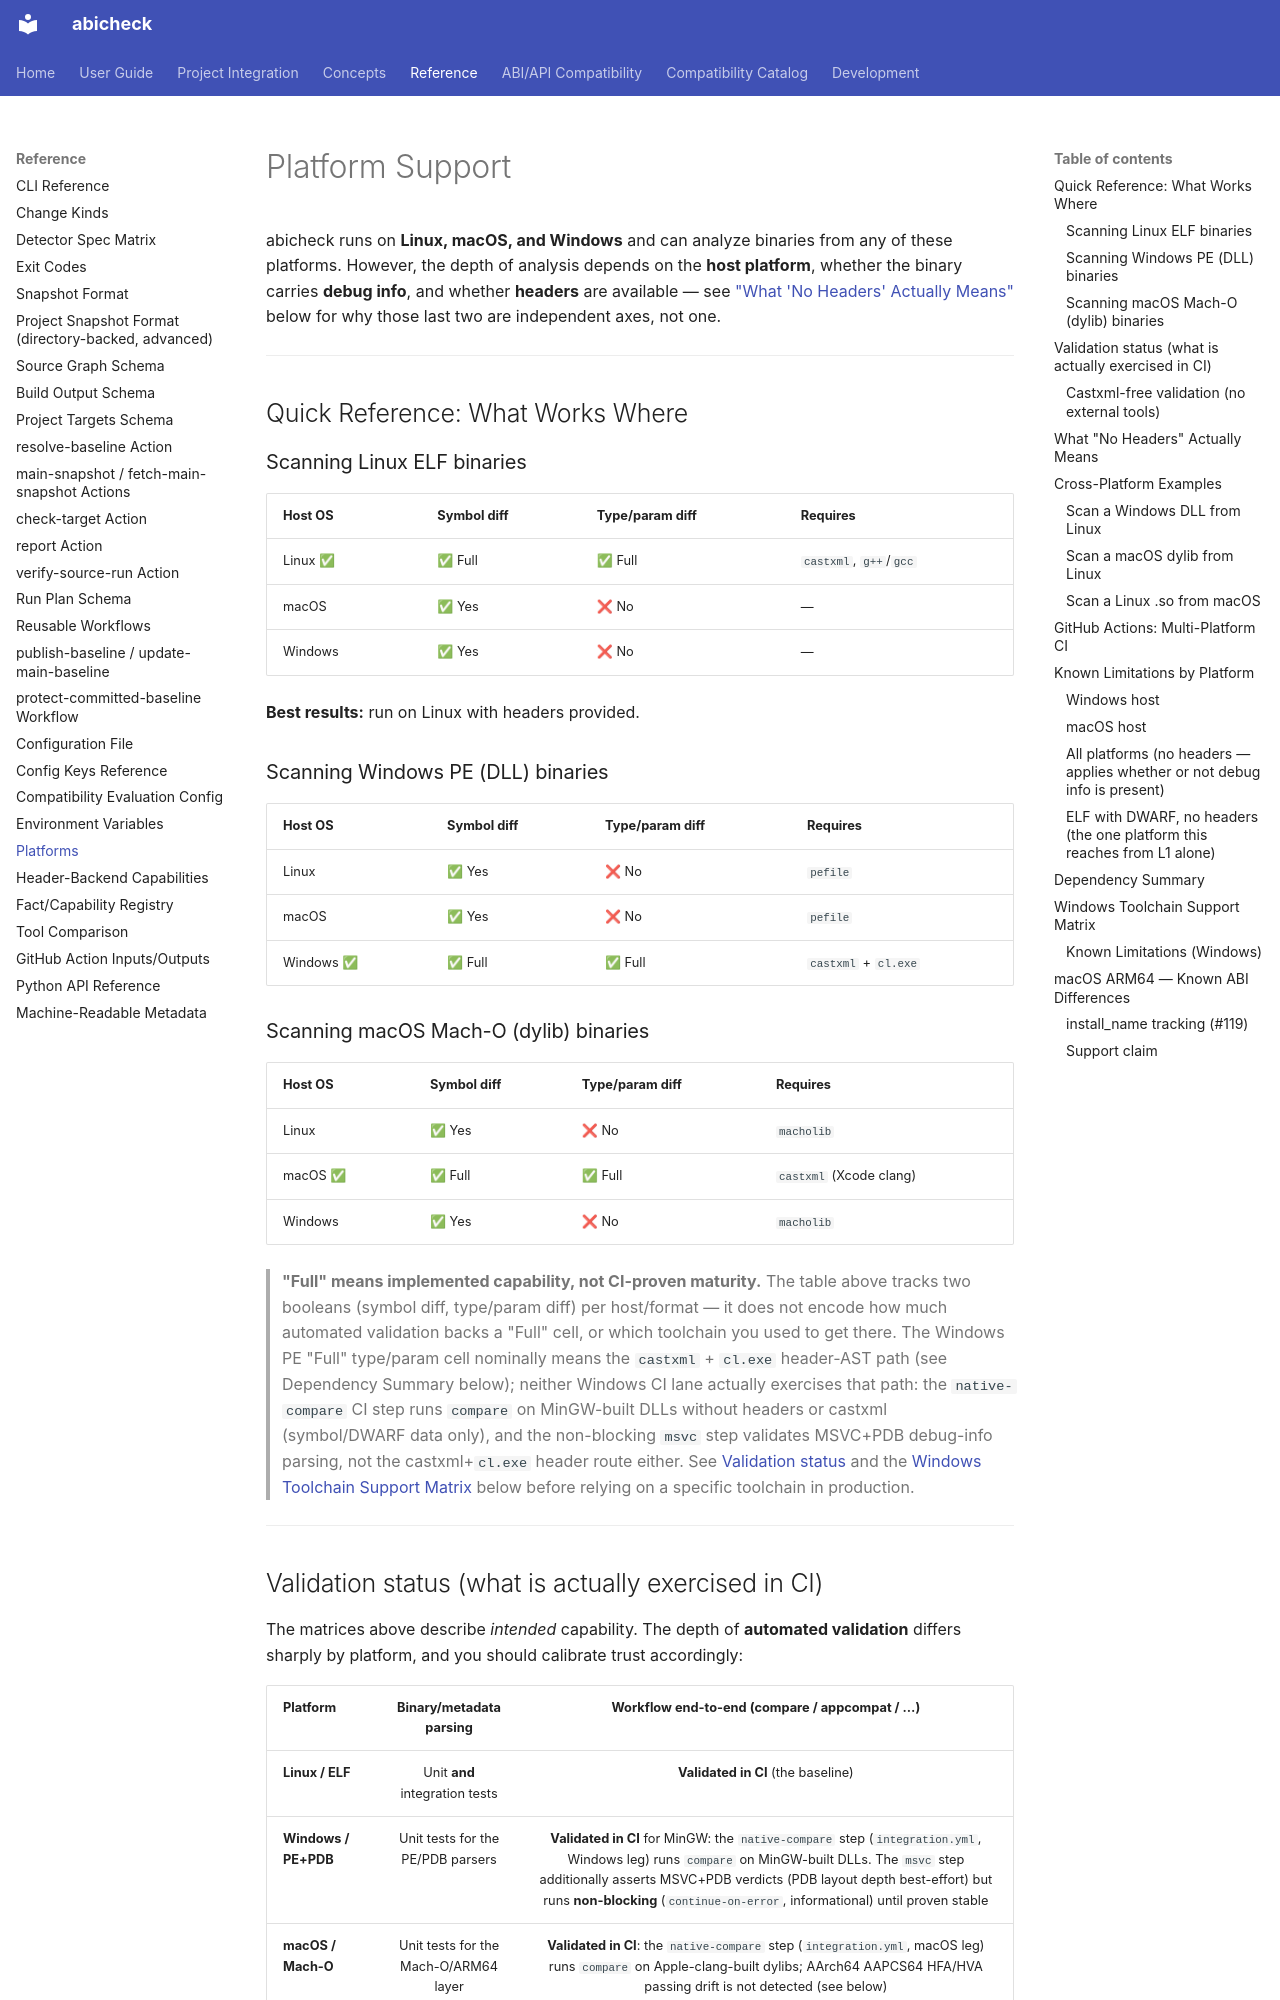

repository: abicheck/abicheck · page: reference/platforms/index.html · generator: mkdocs

# Platform Support

abicheck runs on **Linux, macOS, and Windows** and can analyze binaries from any of these platforms.
However, the depth of analysis depends on the **host platform**, whether the
binary carries **debug info**, and whether **headers** are available — see
["What 'No Headers' Actually Means"](#what-no-headers-actually-means) below
for why those last two are independent axes, not one.

---

## Quick Reference: What Works Where

<!-- BEGIN GENERATED: platform-matrix -->
<!-- The tables in this section are GENERATED by scripts/gen_platform_matrix.py — do not edit by hand. Run `python scripts/gen_platform_matrix.py` to regenerate. -->

### Scanning Linux ELF binaries

| Host OS | Symbol diff | Type/param diff | Requires |
|---------|------------|----------------|---------|
| Linux ✅ | ✅ Full | ✅ Full | `castxml`, `g++`/`gcc` |
| macOS | ✅ Yes | ❌ No | — |
| Windows | ✅ Yes | ❌ No | — |

**Best results:** run on Linux with headers provided.

### Scanning Windows PE (DLL) binaries

| Host OS | Symbol diff | Type/param diff | Requires |
|---------|------------|----------------|---------|
| Linux | ✅ Yes | ❌ No | `pefile` |
| macOS | ✅ Yes | ❌ No | `pefile` |
| Windows ✅ | ✅ Full | ✅ Full | `castxml` + `cl.exe` |

### Scanning macOS Mach-O (dylib) binaries

| Host OS | Symbol diff | Type/param diff | Requires |
|---------|------------|----------------|---------|
| Linux | ✅ Yes | ❌ No | `macholib` |
| macOS ✅ | ✅ Full | ✅ Full | `castxml` (Xcode clang) |
| Windows | ✅ Yes | ❌ No | `macholib` |

<!-- END GENERATED: platform-matrix -->

> **"Full" means implemented capability, not CI-proven maturity.** The table
> above tracks two booleans (symbol diff, type/param diff) per host/format —
> it does not encode how much automated validation backs a "Full" cell, or
> which toolchain you used to get there. The Windows PE "Full" type/param
> cell nominally means the `castxml` + `cl.exe` header-AST path (see
> Dependency Summary below); neither Windows CI lane actually exercises that
> path: the `native-compare` CI step runs `compare` on MinGW-built
> DLLs without headers or castxml (symbol/DWARF data only), and the
> non-blocking `msvc` step validates MSVC+PDB debug-info parsing, not
> the castxml+`cl.exe` header route either. See
> [Validation status](#validation-status-what-is-actually-exercised-in-ci)
> and the [Windows Toolchain Support Matrix](#windows-toolchain-support-matrix)
> below before relying on a specific toolchain in production.

---
